The GitHub repository SantiagoAviles/Rice-Proyect contains a labelled image folder "rice_dataset_augmented" with 4 categories: broken, chalky, stained, whole. Examples follow, each with its label.

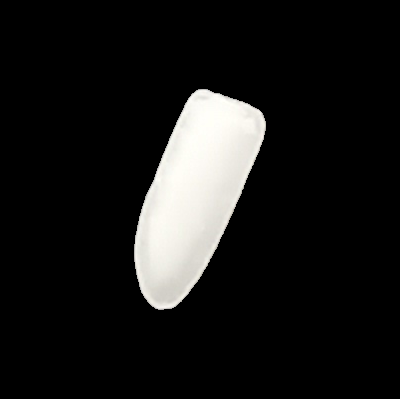
Label: whole

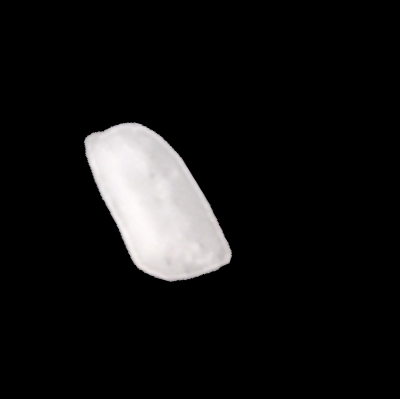
Label: broken

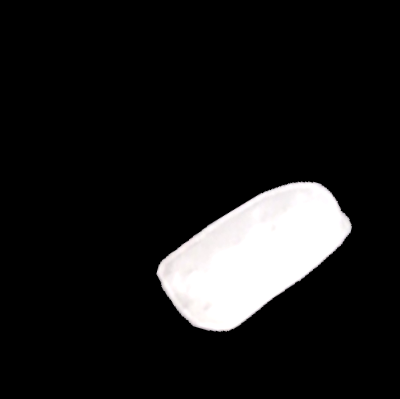
Label: broken

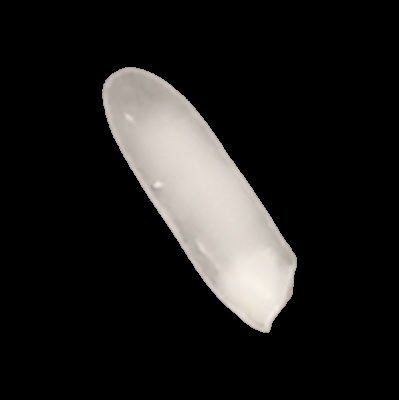
Label: chalky

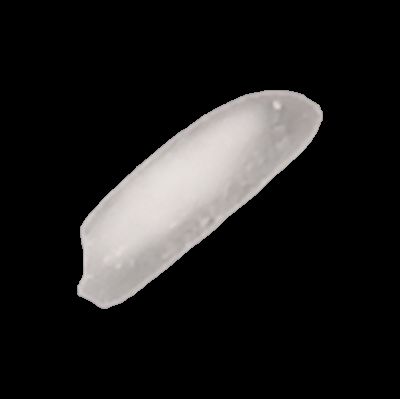
Label: chalky

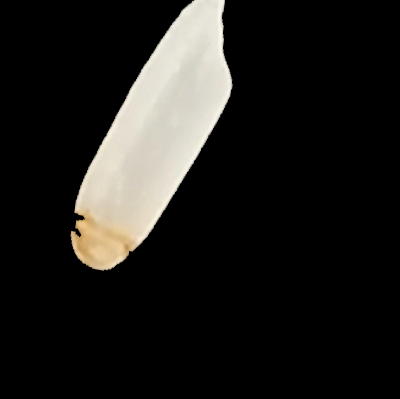
Label: stained
